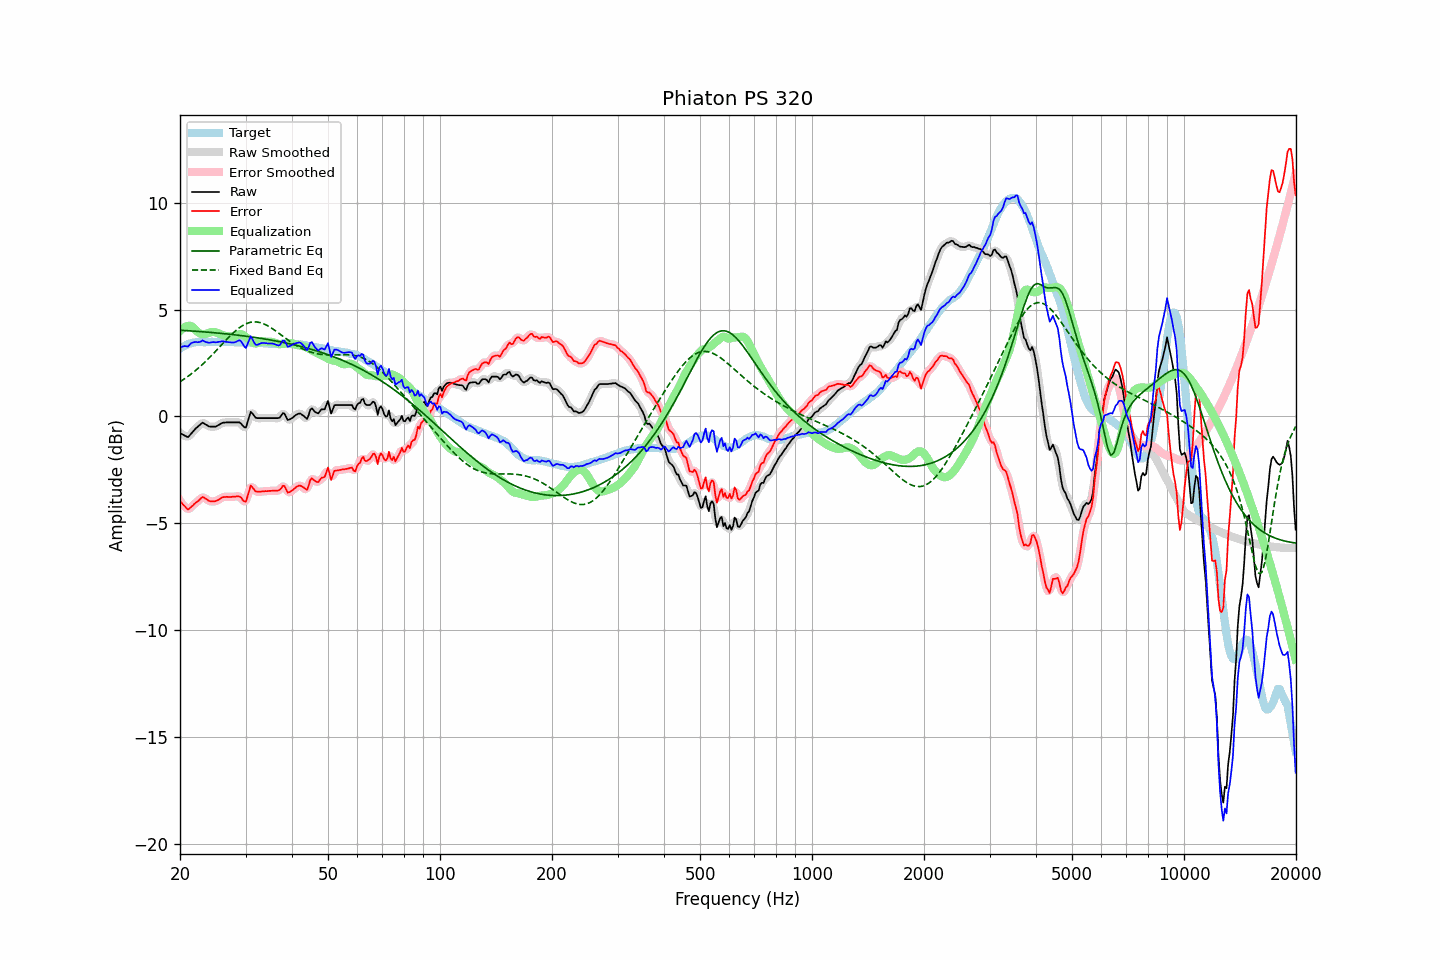

The file beside this chart, header and first rows:
frequency, raw, error, smoothed, error_smoothed, equalization, parametric_eq, fixed_band_eq, equalized_raw, equalized_smoothed, target
20.00, -0.78, -3.95, -0.76, -3.93, 3.99, 4.03, 1.62, 3.22, 3.23, 3.17
20.20, -0.82, -4.03, -0.82, -4.04, 4.07, 4.03, 1.67, 3.26, 3.25, 3.22
20.40, -0.86, -4.13, -0.87, -4.14, 4.14, 4.02, 1.72, 3.28, 3.26, 3.27
20.61, -0.89, -4.19, -0.91, -4.21, 4.19, 4.02, 1.77, 3.29, 3.28, 3.30
20.81, -0.94, -4.28, -0.94, -4.29, 4.22, 4.01, 1.82, 3.28, 3.28, 3.35
21.02, -0.97, -4.35, -0.93, -4.31, 4.24, 4.01, 1.88, 3.27, 3.30, 3.39
21.23, -0.89, -4.29, -0.89, -4.30, 4.24, 4.00, 1.93, 3.35, 3.35, 3.41
21.44, -0.79, -4.22, -0.81, -4.24, 4.23, 4.00, 1.99, 3.43, 3.42, 3.43
21.66, -0.72, -4.16, -0.71, -4.15, 4.17, 3.99, 2.05, 3.46, 3.46, 3.45
21.87, -0.62, -4.08, -0.63, -4.09, 4.10, 3.99, 2.11, 3.48, 3.48, 3.46
22.09, -0.54, -4.02, -0.55, -4.02, 4.03, 3.98, 2.17, 3.48, 3.48, 3.47
22.31, -0.48, -3.97, -0.48, -3.96, 3.95, 3.98, 2.24, 3.47, 3.47, 3.48
22.54, -0.42, -3.90, -0.41, -3.89, 3.90, 3.97, 2.30, 3.48, 3.49, 3.48
22.76, -0.35, -3.84, -0.35, -3.83, 3.86, 3.97, 2.37, 3.51, 3.51, 3.48
22.99, -0.29, -3.76, -0.32, -3.79, 3.84, 3.96, 2.44, 3.56, 3.53, 3.47
23.22, -0.33, -3.80, -0.32, -3.80, 3.84, 3.95, 2.51, 3.52, 3.52, 3.47
23.45, -0.38, -3.85, -0.36, -3.84, 3.86, 3.95, 2.58, 3.48, 3.49, 3.47
23.69, -0.41, -3.89, -0.42, -3.90, 3.88, 3.94, 2.65, 3.46, 3.46, 3.48
23.92, -0.47, -3.94, -0.45, -3.94, 3.91, 3.94, 2.73, 3.44, 3.45, 3.48
24.16, -0.48, -3.96, -0.47, -3.96, 3.93, 3.93, 2.80, 3.46, 3.46, 3.49
24.40, -0.48, -3.97, -0.48, -3.97, 3.95, 3.92, 2.88, 3.47, 3.47, 3.50
24.65, -0.48, -3.96, -0.48, -3.97, 3.95, 3.92, 2.96, 3.48, 3.47, 3.49
24.89, -0.47, -3.96, -0.47, -3.95, 3.94, 3.91, 3.04, 3.47, 3.47, 3.49
25.14, -0.44, -3.93, -0.44, -3.93, 3.92, 3.90, 3.12, 3.47, 3.47, 3.48
25.39, -0.39, -3.89, -0.40, -3.89, 3.88, 3.90, 3.20, 3.49, 3.48, 3.49
25.65, -0.36, -3.85, -0.35, -3.84, 3.85, 3.89, 3.28, 3.50, 3.50, 3.49
25.91, -0.31, -3.79, -0.31, -3.80, 3.82, 3.88, 3.36, 3.52, 3.51, 3.48
26.16, -0.29, -3.77, -0.29, -3.77, 3.80, 3.87, 3.44, 3.51, 3.51, 3.48
26.43, -0.29, -3.76, -0.28, -3.76, 3.78, 3.87, 3.52, 3.49, 3.50, 3.48
26.69, -0.28, -3.75, -0.28, -3.76, 3.76, 3.86, 3.60, 3.49, 3.48, 3.48
26.96, -0.28, -3.76, -0.28, -3.76, 3.75, 3.85, 3.68, 3.47, 3.47, 3.49
27.23, -0.28, -3.76, -0.27, -3.76, 3.74, 3.84, 3.75, 3.47, 3.47, 3.49
27.50, -0.28, -3.76, -0.28, -3.76, 3.73, 3.83, 3.83, 3.46, 3.46, 3.48
27.77, -0.28, -3.75, -0.28, -3.75, 3.73, 3.83, 3.90, 3.46, 3.46, 3.47
28.05, -0.28, -3.75, -0.28, -3.74, 3.74, 3.82, 3.97, 3.47, 3.47, 3.47
28.33, -0.28, -3.74, -0.27, -3.73, 3.77, 3.81, 4.03, 3.50, 3.50, 3.46
28.62, -0.28, -3.73, -0.27, -3.73, 3.81, 3.80, 4.09, 3.54, 3.54, 3.46
28.90, -0.28, -3.74, -0.29, -3.75, 3.84, 3.79, 4.15, 3.57, 3.55, 3.47
29.19, -0.34, -3.79, -0.35, -3.81, 3.85, 3.78, 4.20, 3.51, 3.50, 3.46
29.48, -0.43, -3.90, -0.44, -3.91, 3.82, 3.77, 4.25, 3.40, 3.38, 3.47
29.78, -0.50, -3.97, -0.49, -3.96, 3.78, 3.76, 4.29, 3.27, 3.28, 3.46
30.08, -0.52, -3.98, -0.45, -3.91, 3.72, 3.75, 4.33, 3.20, 3.27, 3.47
30.38, -0.27, -3.73, -0.26, -3.72, 3.66, 3.74, 4.36, 3.39, 3.40, 3.46
30.68, -0.03, -3.48, -0.03, -3.49, 3.59, 3.73, 4.38, 3.57, 3.56, 3.46
30.99, 0.22, -3.23, 0.13, -3.32, 3.53, 3.72, 4.40, 3.75, 3.66, 3.45
31.30, 0.15, -3.31, 0.15, -3.31, 3.47, 3.71, 4.42, 3.62, 3.62, 3.45
31.61, 0.04, -3.40, 0.07, -3.38, 3.43, 3.70, 4.42, 3.47, 3.50, 3.45
31.93, -0.05, -3.50, -0.03, -3.47, 3.41, 3.69, 4.42, 3.36, 3.38, 3.45
32.24, -0.08, -3.51, -0.07, -3.52, 3.42, 3.68, 4.42, 3.35, 3.35, 3.43
32.57, -0.08, -3.52, -0.08, -3.52, 3.45, 3.67, 4.40, 3.38, 3.37, 3.44
32.89, -0.08, -3.51, -0.08, -3.51, 3.49, 3.66, 4.39, 3.41, 3.41, 3.44
33.22, -0.08, -3.50, -0.08, -3.50, 3.51, 3.64, 4.36, 3.44, 3.44, 3.43
33.55, -0.08, -3.50, -0.08, -3.50, 3.51, 3.63, 4.33, 3.44, 3.44, 3.42
33.89, -0.08, -3.49, -0.08, -3.49, 3.50, 3.62, 4.30, 3.43, 3.43, 3.41
34.23, -0.08, -3.49, -0.08, -3.49, 3.49, 3.61, 4.26, 3.42, 3.42, 3.42
34.57, -0.08, -3.48, -0.08, -3.48, 3.49, 3.59, 4.22, 3.41, 3.41, 3.40
34.92, -0.08, -3.48, -0.08, -3.48, 3.49, 3.58, 4.18, 3.41, 3.41, 3.40
35.27, -0.08, -3.47, -0.08, -3.47, 3.49, 3.57, 4.13, 3.41, 3.41, 3.40
35.62, -0.08, -3.47, -0.08, -3.47, 3.48, 3.55, 4.08, 3.40, 3.40, 3.39
35.97, -0.08, -3.47, -0.08, -3.47, 3.45, 3.54, 4.03, 3.38, 3.37, 3.39
... 635 more rows
